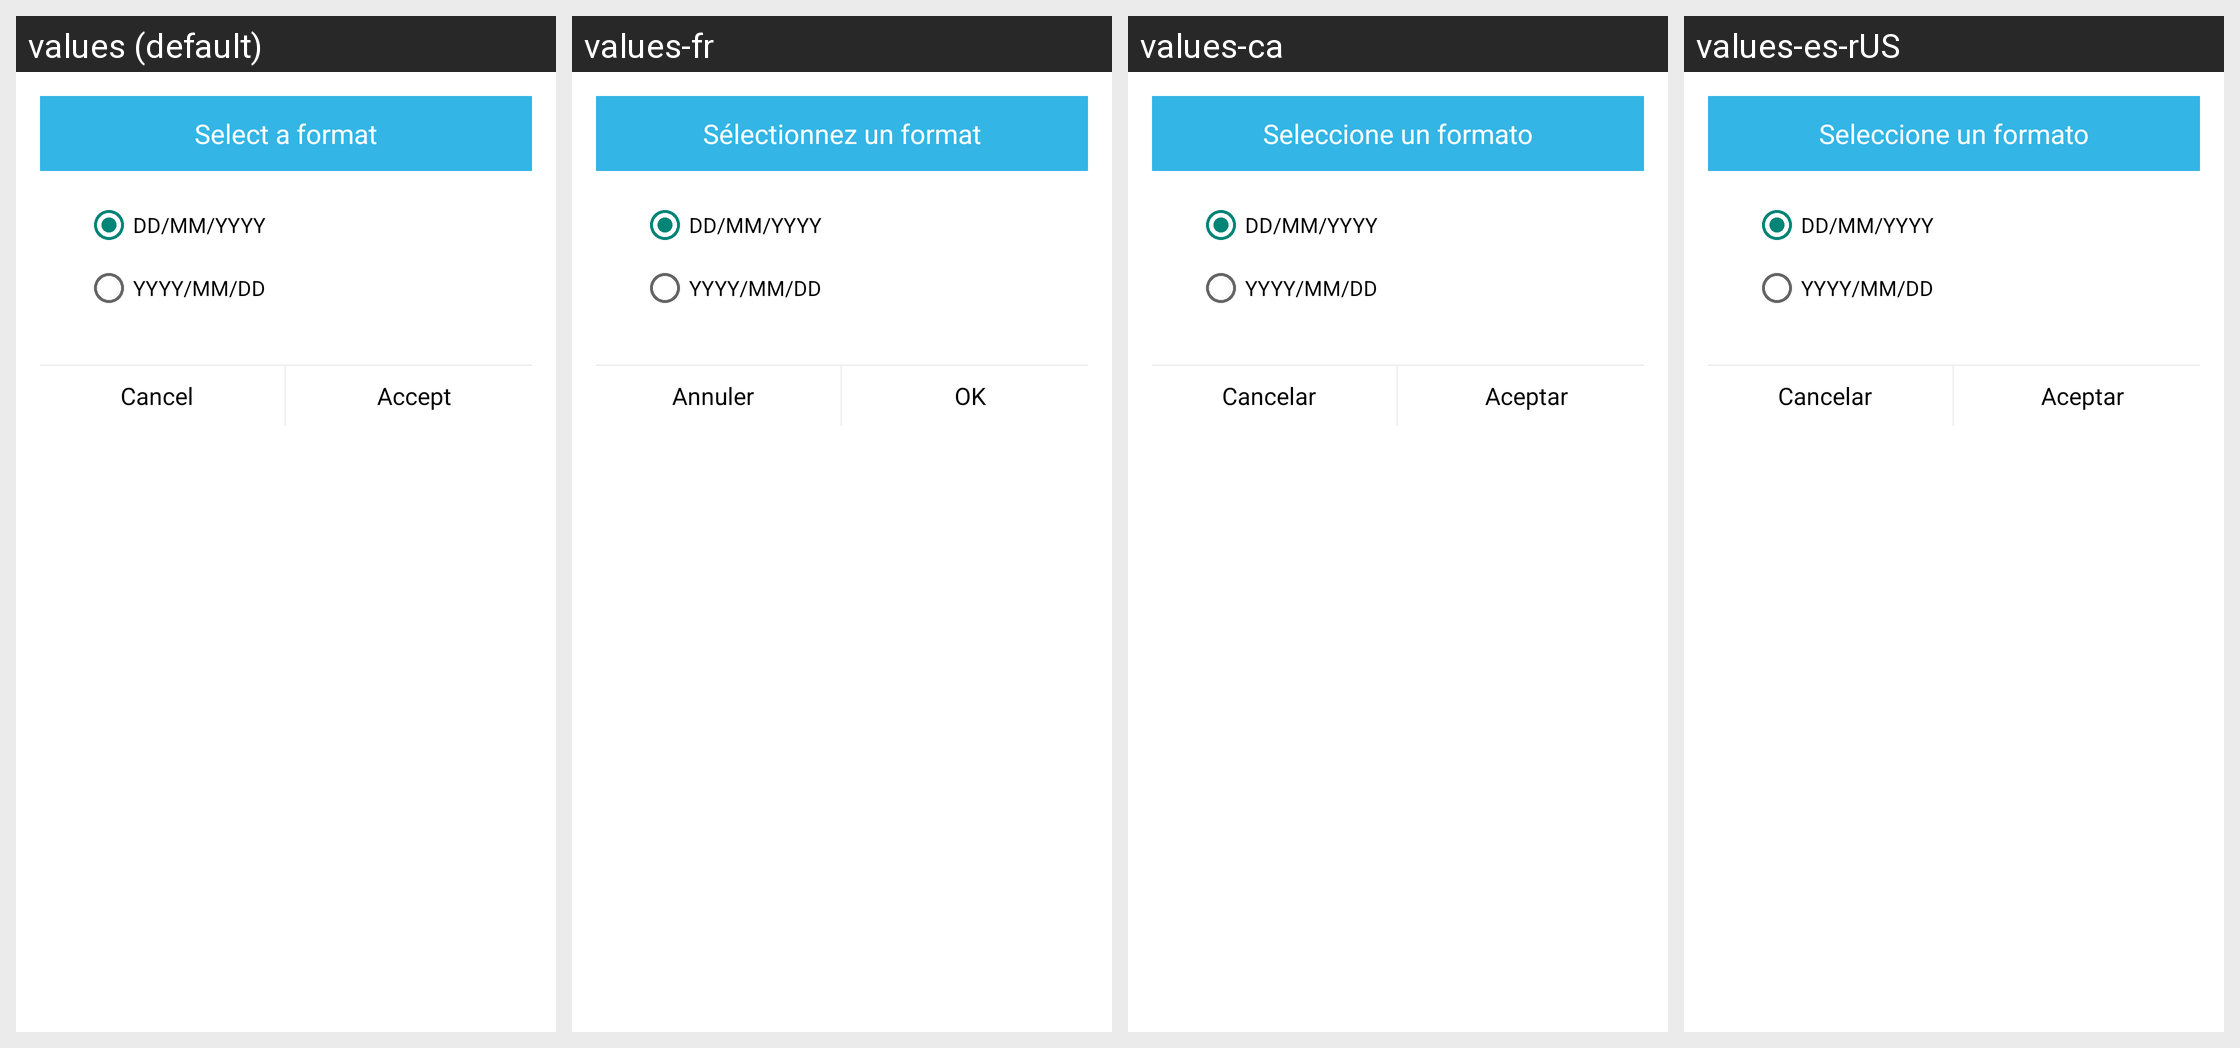

The Android screen above is rendered under several locales of the same app. Produce the string resources it draws, with the default and per-locale values.
Android screen res/layout/formato_fecha.xml rendered under 4 locales, left to right: values (default), values-fr, values-ca, values-es-rUS. Device: Nexus 5 (rendered at 1080×1920; each locale shown at half size, 540×960, under a caption strip naming it); theme Theme.AppCompat.Light.Dialog.
Other locales in the repository, not shown: values-de, values-en, values-es, values-it, values-pt.
Strings drawn on this screen, with the default value and each locale's value (text and hints the layout hard-codes, and strings that could not be matched under every locale, appear in the picture but are not listed):

seleccionarFormato
  values: Select a format
  values-fr: Sélectionnez un format
  values-ca: Seleccione un formato
  values-es-rUS: Seleccione un formato

cancelar
  values: Cancel
  values-fr: Annuler
  values-ca: Cancelar
  values-es-rUS: Cancelar

aceptar
  values: Accept
  values-fr: OK
  values-ca: Aceptar
  values-es-rUS: Aceptar
